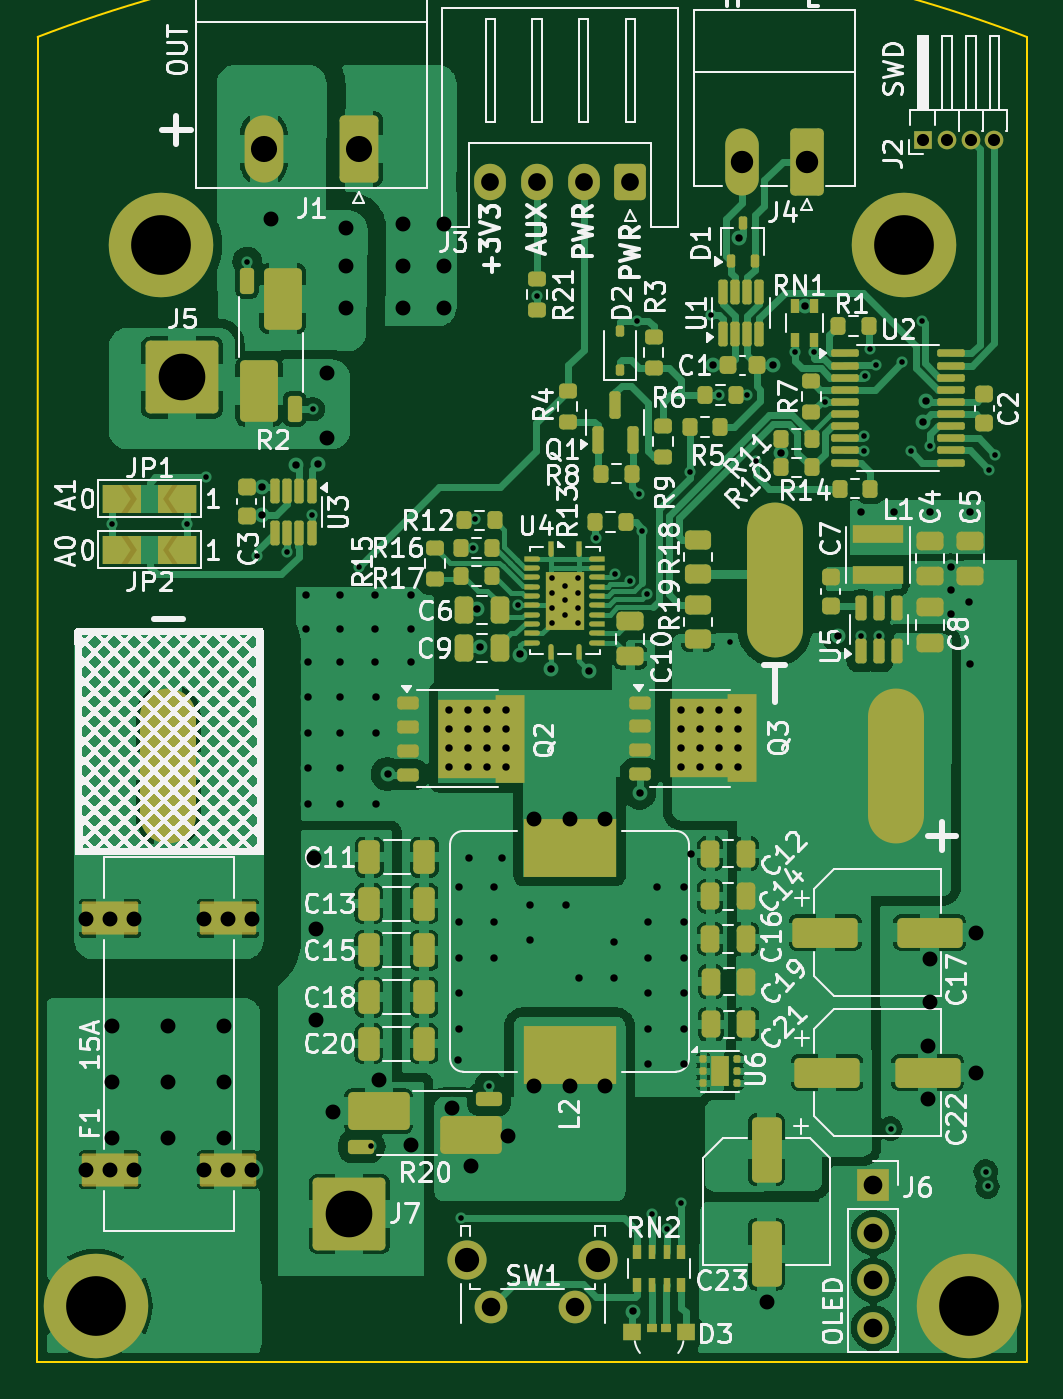
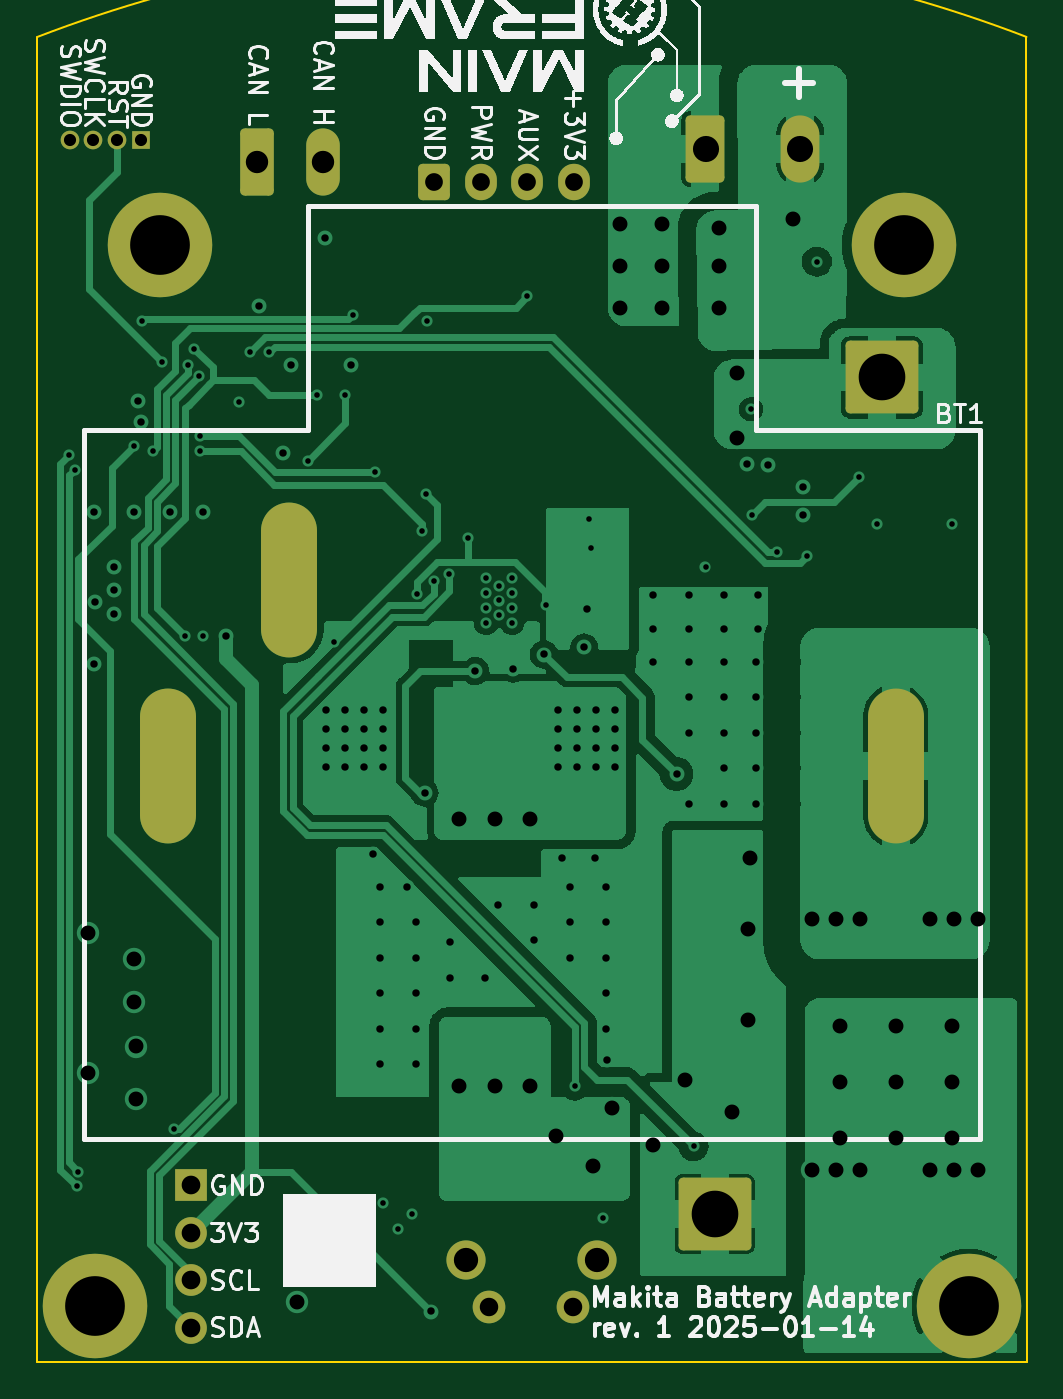
Circuit board: 11 layer files. Board 53.0 x 71.0 mm.
- bottom_copper: makita-ps-B_Cu.gbr (75833 bytes)
- bottom_mask: makita-ps-B_Mask.gbr (2678 bytes)
- bottom_silk: makita-ps-B_Silkscreen.gbr (125349 bytes)
- outline: makita-ps-Edge_Cuts.gbr (717 bytes)
- top_copper: makita-ps-F_Cu.gbr (185727 bytes)
- top_mask: makita-ps-F_Mask.gbr (14643 bytes)
- top_silk: makita-ps-F_Silkscreen.gbr (162901 bytes)
- inner_copper: makita-ps-In1_Cu.gbr (164493 bytes)
- inner_copper: makita-ps-In2_Cu.gbr (111367 bytes)
- drill: makita-ps-NPTH.drl (265 bytes)
- drill: makita-ps-PTH.drl (5199 bytes)

=== bottom_copper: makita-ps-B_Cu.gbr (75833 bytes, source omitted) ===
=== bottom_mask: makita-ps-B_Mask.gbr (2678 bytes, source withheld) ===
=== bottom_silk: makita-ps-B_Silkscreen.gbr (125349 bytes, source omitted) ===
=== outline: makita-ps-Edge_Cuts.gbr ===
%TF.GenerationSoftware,KiCad,Pcbnew,8.0.7*%
%TF.CreationDate,2025-01-15T16:40:06+01:00*%
%TF.ProjectId,makita-ps,6d616b69-7461-42d7-9073-2e6b69636164,1*%
%TF.SameCoordinates,Original*%
%TF.FileFunction,Profile,NP*%
%FSLAX46Y46*%
G04 Gerber Fmt 4.6, Leading zero omitted, Abs format (unit mm)*
G04 Created by KiCad (PCBNEW 8.0.7) date 2025-01-15 16:40:06*
%MOMM*%
%LPD*%
G01*
G04 APERTURE LIST*
%TA.AperFunction,Profile*%
%ADD10C,0.100000*%
%TD*%
G04 APERTURE END LIST*
D10*
X174729000Y-137000000D02*
X174729000Y-66000000D01*
X121719000Y-137000000D02*
X121729000Y-66000000D01*
X121729000Y-66000000D02*
G75*
G02*
X174729000Y-66000000I26500000J-69000002D01*
G01*
X174729000Y-137000000D02*
X121719000Y-137000000D01*
M02*

=== top_copper: makita-ps-F_Cu.gbr (185727 bytes, source omitted) ===
=== top_mask: makita-ps-F_Mask.gbr (14643 bytes, source omitted) ===
=== top_silk: makita-ps-F_Silkscreen.gbr (162901 bytes, source omitted) ===
=== inner_copper: makita-ps-In1_Cu.gbr (164493 bytes, source omitted) ===
=== inner_copper: makita-ps-In2_Cu.gbr (111367 bytes, source omitted) ===
=== drill: makita-ps-NPTH.drl ===
M48
; DRILL file {KiCad 8.0.7} date 2025-01-15T16:40:52+0100
; FORMAT={-:-/ absolute / inch / decimal}
; #@! TF.CreationDate,2025-01-15T16:40:52+01:00
; #@! TF.GenerationSoftware,Kicad,Pcbnew,8.0.7
; #@! TF.FileFunction,NonPlated,1,4,NPTH
FMAT,2
INCH
%
G90
G05
M30

=== drill: makita-ps-PTH.drl (5199 bytes, source omitted) ===
